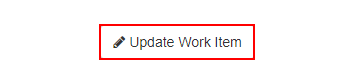
Task: Robotic Enterprise Framework
Workflow: Syatem1UpdateWorkItems

Step 1: click on the button 'Update Work Item' in window 'ACME System 1 - Work Items' (chrome.exe)

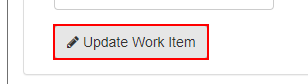
Step 2: find the button in window 'ACME System 1 - Work Items' (chrome.exe)

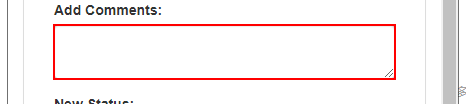
Step 3 [then]: type [in_comment] into the text box in window 'ACME System 1 - Work Items' (chrome.exe)

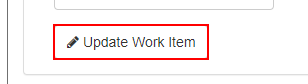
Step 4: click on the button in window 'ACME System 1 - Work Items' (chrome.exe)

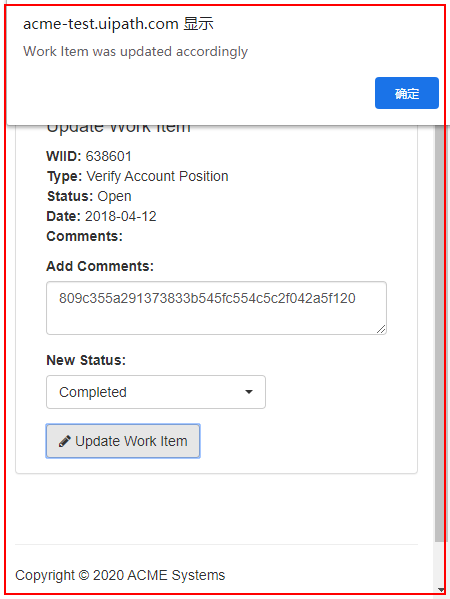
Step 5: click on 'chrome.exe Chrome' in window 'ACME System 1 - Work Items' (chrome.exe)

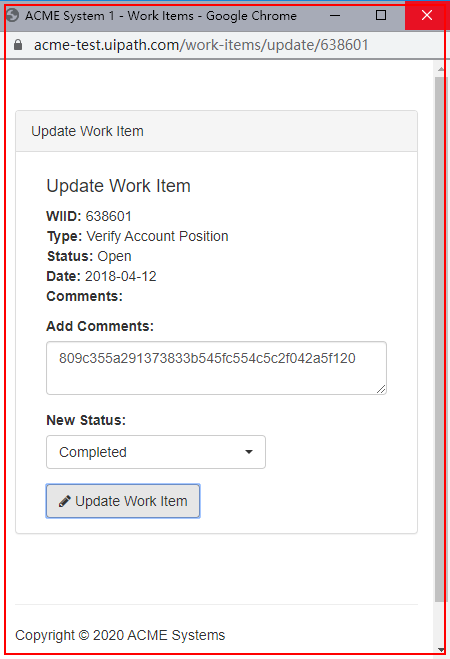
Step 6: click on 'chrome.exe' in window 'ACME System 1 - Work Items' (chrome.exe)